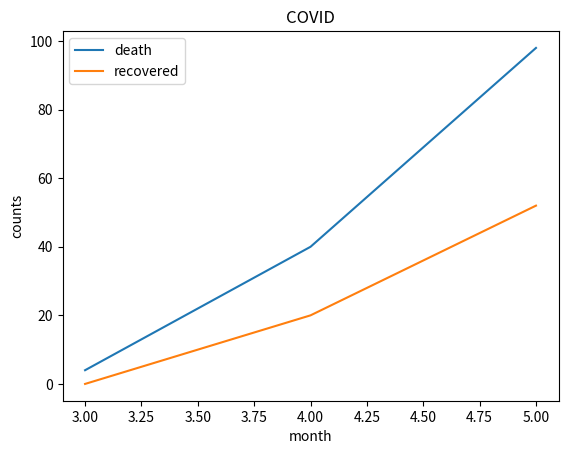

Write Python code to recreate this figure.
import matplotlib.pyplot as plt
x = [3,4,5]
y = [4,40,98]
x2 = [3,4,5]
y2 = [0,20,52]
plt.plot(x,y, label = 'death')
plt.plot(x2,y2, label = 'recovered')
plt.xlabel('month')
plt.ylabel('counts')
plt.title('COVID')
plt.legend()
plt.show()
